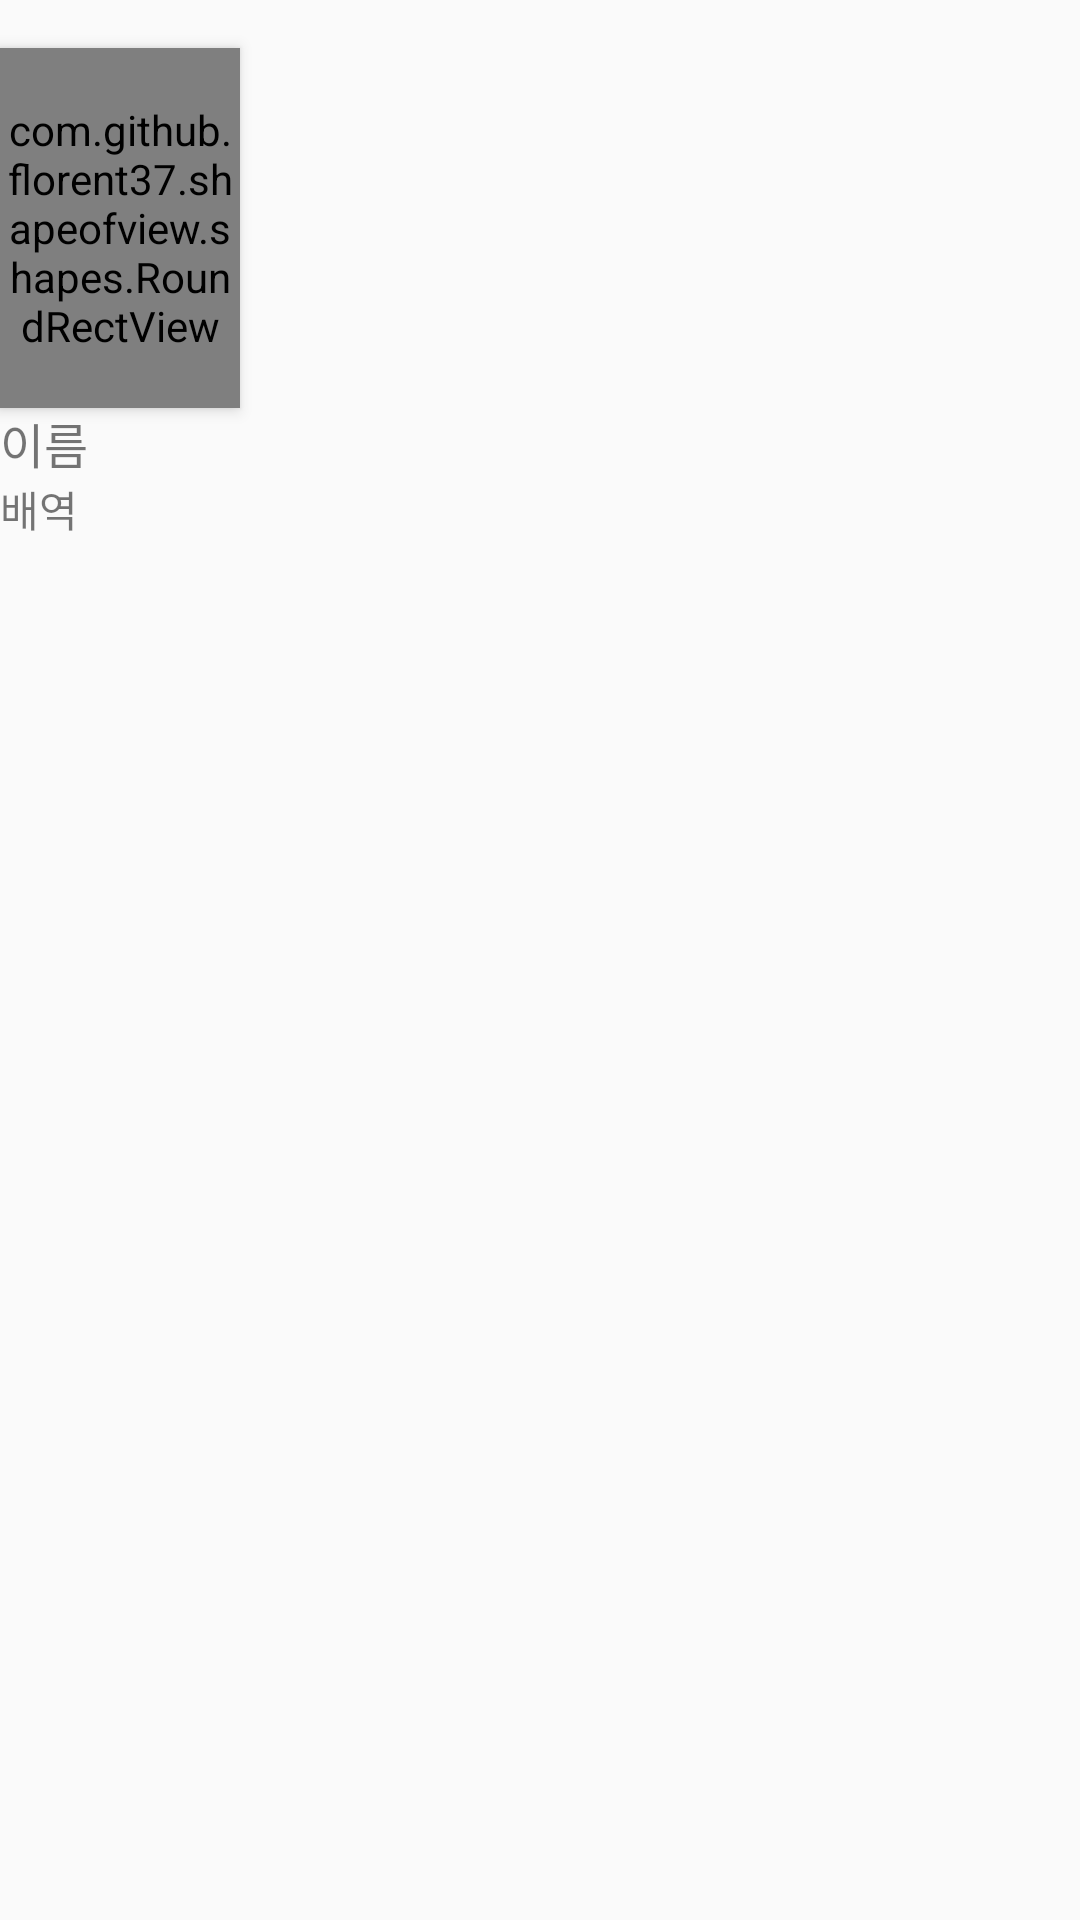

This screen was rendered from an Android layout file. Write that file and the resources it references.
<!-- AndroidManifest.xml: application theme AppTheme -->
<!-- res/layout/search_casts.xml -->
<?xml version="1.0" encoding="utf-8"?>
<LinearLayout xmlns:android="http://schemas.android.com/apk/res/android"
    xmlns:app="http://schemas.android.com/apk/res-auto"
    android:orientation="vertical"
    android:layout_width="wrap_content"
    android:layout_height="wrap_content"
    android:layout_marginHorizontal="8dp">

    <com.github.florent37.shapeofview.shapes.RoundRectView
        android:layout_width="80dp"
        android:layout_height="120dp"
        android:elevation="3dp"
        app:shape_roundRect_bottomLeftRadius="5dp"
        app:shape_roundRect_bottomRightRadius="5dp"
        app:shape_roundRect_topLeftRadius="5dp"
        app:shape_roundRect_topRightRadius="5dp"

        app:shape_roundRect_borderColor="@android:color/black"
        app:shape_roundRect_borderWidth="1dp"
        android:layout_marginTop="16dp"
        >
        <ImageView
            android:id="@+id/profile"
            android:layout_width="match_parent"
            android:layout_height="match_parent"
            android:src="@drawable/image"
            android:scaleType="fitXY"
            />

    </com.github.florent37.shapeofview.shapes.RoundRectView>
    <TextView
        android:id="@+id/name"
        android:layout_width="80dp"
        android:layout_height="wrap_content"
        android:ellipsize="end"
        android:maxLines="1"
        android:text="이름"
        android:textSize="16dp"
        />
    <TextView
        android:id="@+id/character"
        android:layout_width="80dp"
        android:layout_height="wrap_content"
        android:text="배역"
        android:maxLines="1"
        />
</LinearLayout>
<!-- resources referenced by this layout -->
<resources>
  <!-- drawable image: png bitmap (drawable, 114115 bytes) -->
  <style name="AppTheme" parent="Theme.AppCompat.Light.NoActionBar">
          
          <item name="colorPrimary">@color/colorPrimary</item>
          <item name="colorPrimaryDark">@color/colorPrimaryDark</item>
          <item name="colorAccent">@color/colorAccent</item>
      </style>
  <!-- not gathered from this repository: default colours our renderer supplied (Android Studio template values) -->
  <color name="colorPrimary">#FF6200EE</color>
  <color name="colorPrimaryDark">#FF3700B3</color>
  <color name="colorAccent">#FF03DAC5</color>
</resources>
